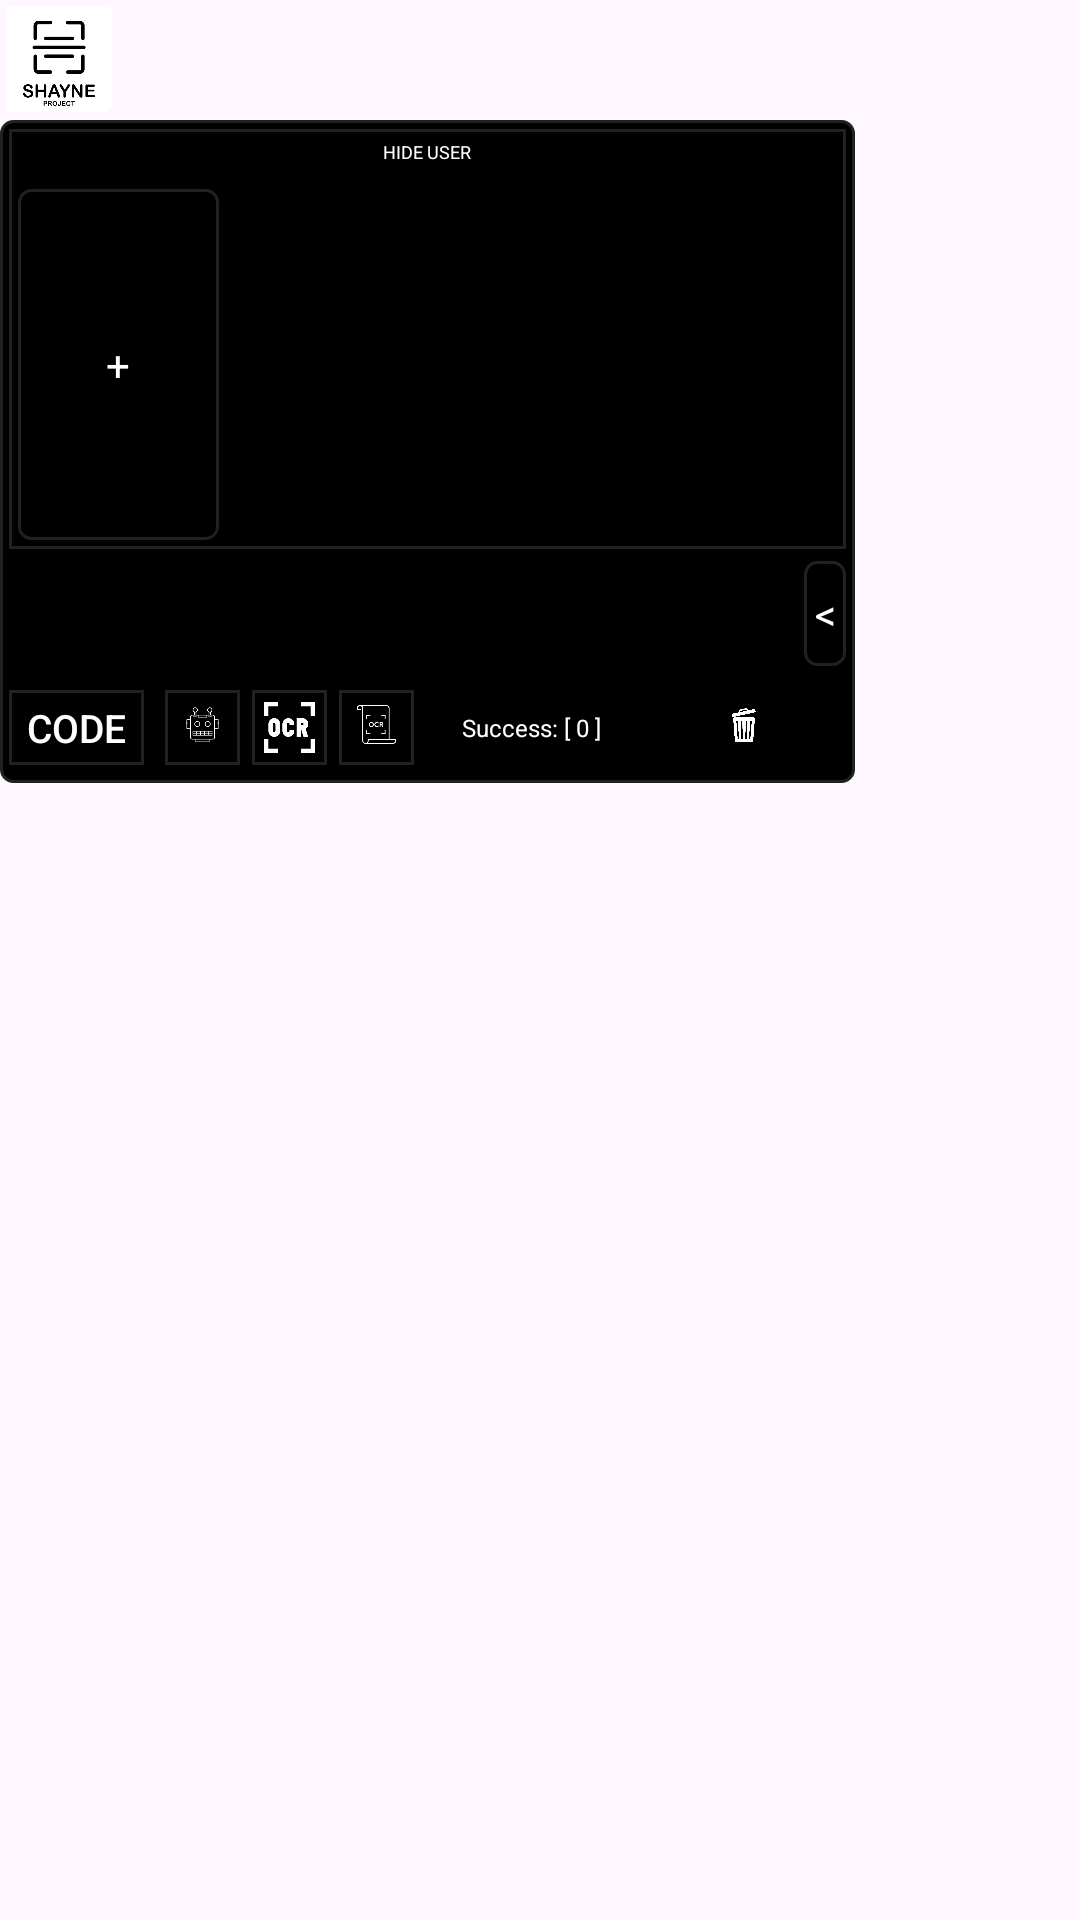

Android layout source for this screen:
<!-- AndroidManifest.xml: application theme Theme.ShayneEpsilonProject -->
<!-- res/layout/redeemlayout.xml -->
<?xml version="1.0" encoding="utf-8"?>
<LinearLayout xmlns:android="http://schemas.android.com/apk/res/android"
    xmlns:app="http://schemas.android.com/apk/res-auto"
    android:layout_width="match_parent"
    android:layout_height="match_parent"
    android:orientation="vertical">
    <LinearLayout
        android:layout_width="wrap_content"
        android:layout_height="wrap_content"
        android:orientation="vertical">
        <LinearLayout
            android:layout_width="wrap_content"
            android:layout_height="40dp"
            android:orientation="horizontal">
            <ImageView
                android:layout_width="40dp"
                android:id="@+id/redeemicon"
                android:layout_height="40dp"
                android:src="@drawable/icon"/>
        </LinearLayout>
        <LinearLayout
            android:layout_width="285dp"
            android:layout_height="wrap_content"
            android:orientation="vertical"
            android:padding="3dp"
            android:id="@+id/redeemholderview"
            android:background="@drawable/rectanngle_stroke">
            <LinearLayout
                android:layout_width="match_parent"
                android:layout_height="wrap_content"
                android:orientation="vertical"
                android:background="@drawable/stroke"
                android:gravity="center_vertical|center_horizontal">
                <TextView
                    android:layout_width="match_parent"
                    android:layout_height="15dp"
                    android:text="HIDE USER"
                    android:id="@+id/redeemhideuser"
                    android:textColor="@color/white"
                    android:gravity="center"
                    android:textSize="6dp"
                    android:layout_marginBottom="2dp"/>
                <LinearLayout
                    android:id="@+id/redeemusertab"
                    android:layout_width="match_parent"
                    android:layout_height="match_parent">
                    <TextView
                        android:layout_width="67dp"
                        android:layout_height="117dp"
                        android:layout_margin="3dp"
                        android:textColor="@color/white"
                        android:text="+"
                        android:id="@+id/redeemadduser"
                        android:background="@drawable/rectanngle_stroke"
                        android:gravity="center_horizontal|center_vertical"/>
                    <androidx.recyclerview.widget.RecyclerView
                        android:layout_width="match_parent"
                        android:id="@+id/redeemprofile"
                        android:layout_margin="2dp"
                        android:layout_height="match_parent"/>
                </LinearLayout>
            </LinearLayout>
            <LinearLayout
                android:layout_width="match_parent"
                android:layout_marginBottom="8dp"
                android:layout_marginTop="4dp"
                android:layout_height="35dp"
                android:orientation="horizontal">
                <androidx.recyclerview.widget.RecyclerView
                    android:layout_width="match_parent"
                    android:id="@+id/redeemcodeview"
                    android:layout_height="35dp"
                    android:layout_weight="1"/>
                <TextView
                    android:layout_width="14dp"
                    android:layout_height="match_parent"
                    android:text="&lt;"
                    android:id="@+id/redeemclearcodes"
                    android:gravity="center"
                    android:textColor="@color/white"
                    android:layout_marginLeft="3dp"
                    android:background="@drawable/rectanngle_stroke"/>
            </LinearLayout>
            <LinearLayout
                android:layout_width="match_parent"
                android:layout_height="25dp"
                android:orientation="horizontal"
                android:layout_marginBottom="3dp"
                android:layout_weight="1">
                <androidx.appcompat.widget.AppCompatButton
                    android:layout_width="45dp"
                    android:id="@+id/redeemaddcode"
                    android:layout_height="match_parent"
                    android:background="@drawable/stroke"
                    android:text="CODE"
                    android:layout_marginRight="7dp"
                    android:textSize="13dp"
                    android:textColor="@color/white"/>
                <ImageView
                android:layout_width="25dp"
                android:layout_height="25dp"
                android:id="@+id/redeemclipbot"
                android:src="@drawable/clipbot"
                app:tint="@color/white"
                android:scaleType="fitCenter"
                android:layout_marginRight="4dp"
                android:background="@drawable/stroke"/>
                <ImageView
                    android:layout_width="25dp"
                    android:id="@+id/redeemocr"
                    android:layout_height="25dp"
                    android:src="@drawable/ocr"
                    android:scaleType="fitCenter"
                    android:layout_marginRight="4dp"
                    android:background="@drawable/stroke"
                    app:tint="@color/white" />
                <ImageView
                    android:layout_width="25dp"
                    android:layout_height="25dp"
                    android:src="@drawable/miniocr"
                    android:id="@+id/redeemminiocr"
                    android:scaleType="centerCrop"
                    android:layout_marginRight="4dp"
                    android:background="@drawable/stroke"
                    app:tint="@color/white"/>
                <LinearLayout
                    android:layout_width="match_parent"
                    android:layout_height="match_parent">

                    <TextView
                        android:id="@+id/redeemsuccess"
                        android:layout_width="70dp"
                        android:layout_height="match_parent"
                        android:textColor="@color/white"
                        android:autoSizeMaxTextSize="8dp"
                        android:autoSizeMinTextSize="3dp"
                        android:autoSizeTextType="uniform"
                        android:text="Success: [ 0 ]"
                        android:singleLine="true"
                        android:gravity="center"
                        android:paddingLeft="2dp"
                        android:paddingRight="2dp"/>
                    <ImageView
                        android:layout_width="match_parent"
                        android:layout_height="match_parent"
                        android:src="@drawable/trash"
                        android:layout_marginLeft="2dp"
                        android:padding="5dp"
                        android:id="@+id/redeemclearresult"
                        app:tint="@color/white"/>
                </LinearLayout>
            </LinearLayout>
            <LinearLayout
                android:layout_width="match_parent"
                android:layout_height="wrap_content"
                android:id="@+id/redeemresultholder"
                android:orientation="vertical"/>
        </LinearLayout>
    </LinearLayout>
</LinearLayout>
<!-- resources referenced by this layout -->
<resources>
  <!-- drawable clipbot: png bitmap (drawable, 11533 bytes) -->
  <!-- drawable icon: png bitmap (drawable, 13473 bytes) -->
  <!-- drawable miniocr: png bitmap (drawable, 7896 bytes) -->
  <!-- drawable ocr: png bitmap (drawable, 8342 bytes) -->
  <!-- drawable rectanngle_stroke (drawable) -->
  <shape xmlns:android="http://schemas.android.com/apk/res/android"
      android:shape="rectangle">
  
      
      <solid android:color="@color/black" />
  
      
      <stroke
          android:width="1dp"
          android:color="#212121" />
  
      
      <corners android:radius="4dp" />
  </shape>
  <!-- drawable stroke (drawable) -->
  <shape xmlns:android="http://schemas.android.com/apk/res/android"
      android:shape="rectangle">
  
      
  
      
      <stroke
          android:width="1dp"
          android:color="#212121" />
  
      
  </shape>
  <!-- drawable trash: png bitmap (drawable, 21635 bytes) -->
  <style name="Theme.ShayneEpsilonProject" parent="Base.Theme.ShayneEpsilonProject" />
  <style name="Base.Theme.ShayneEpsilonProject" parent="Theme.Material3.DayNight.NoActionBar">
          
          
  
      </style>
  <!-- not gathered from this repository: default colours our renderer supplied (Android Studio template values) -->
  <color name="black">#FF000000</color>
  <color name="white">#FFFFFFFF</color>
</resources>
